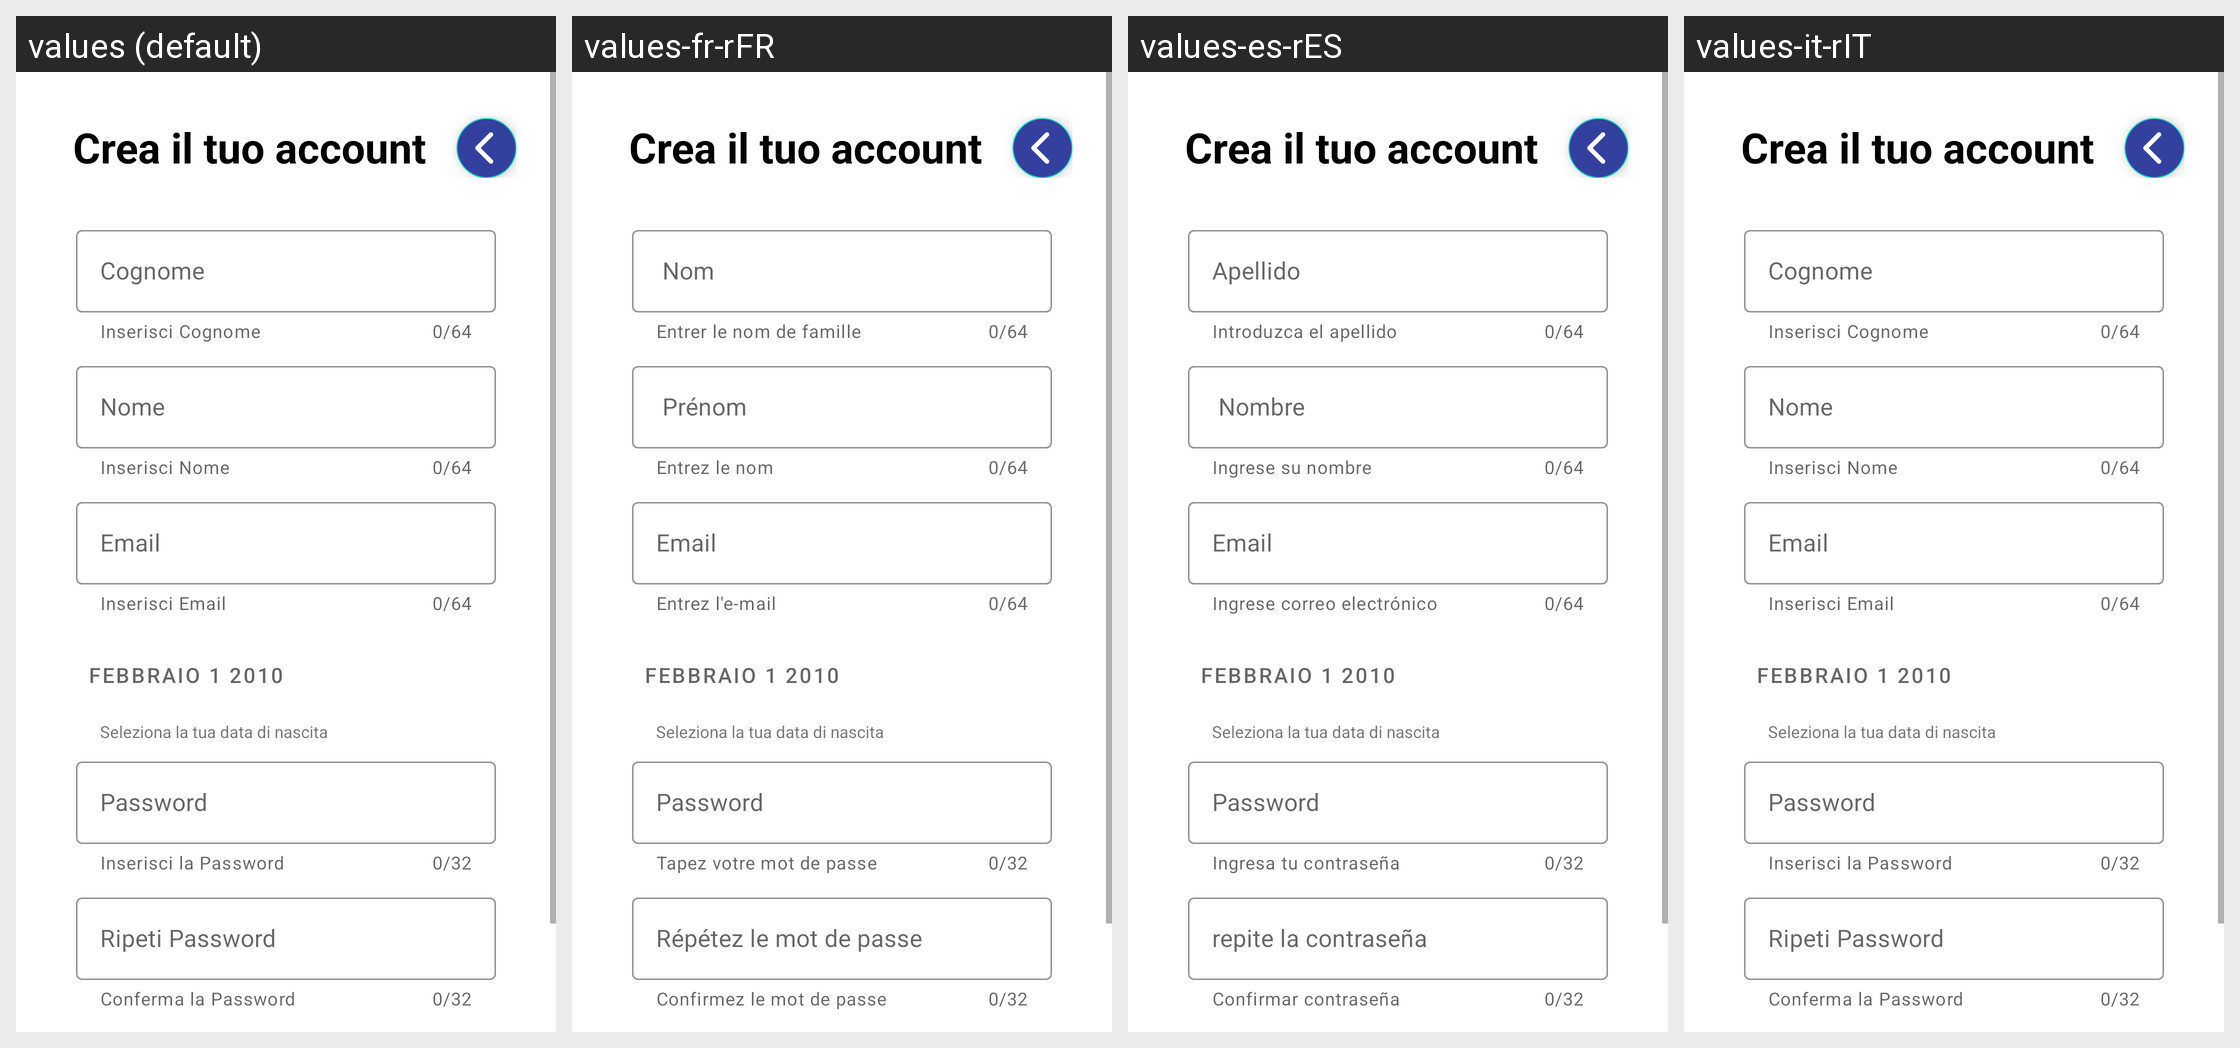

The same Android screen rendered under several of its app's locales, left to right. List the strings drawn on it with the default value and each locale's translation.
Android screen res/layout/iscriviti_landscape.xml rendered under 4 locales, left to right: values (default), values-fr-rFR, values-es-rES, values-it-rIT. Device: Nexus 5 (rendered at 1080×1920; each locale shown at half size, 540×960, under a caption strip naming it); theme Theme.PercorsoCulturale.
Other locales in the repository, not shown: values-en-rEN.
Strings drawn on this screen, with the default value and each locale's value (text and hints the layout hard-codes, and strings that could not be matched under every locale, appear in the picture but are not listed):

cognome
  values: Cognome
  values-fr-rFR:  Nom
  values-es-rES: Apellido
  values-it-rIT: Cognome

inserisciCognome
  values: Inserisci Cognome
  values-fr-rFR: Entrer le nom de famille
  values-es-rES: Introduzca el apellido
  values-it-rIT: Inserisci Cognome

nomeP
  values: Nome
  values-fr-rFR:  Prénom
  values-es-rES:  Nombre
  values-it-rIT: Nome

inserisciNome
  values: Inserisci Nome
  values-fr-rFR: Entrez le nom
  values-es-rES: Ingrese su nombre
  values-it-rIT: Inserisci Nome

inserisciMail
  values: Inserisci Email
  values-fr-rFR: Entrez l'e-mail
  values-es-rES: Ingrese correo electrónico
  values-it-rIT: Inserisci Email

inserisciPassword
  values: Inserisci la Password
  values-fr-rFR: Tapez votre mot de passe
  values-es-rES: Ingresa tu contraseña
  values-it-rIT: Inserisci la Password

ripetiPassword
  values: Ripeti Password
  values-fr-rFR: Répétez le mot de passe 
  values-es-rES: repite la contraseña
  values-it-rIT: Ripeti Password

ripetiNuovaPassword
  values: Conferma la Password
  values-fr-rFR: Confirmez le mot de passe
  values-es-rES: Confirmar contraseña
  values-it-rIT: Conferma la Password
